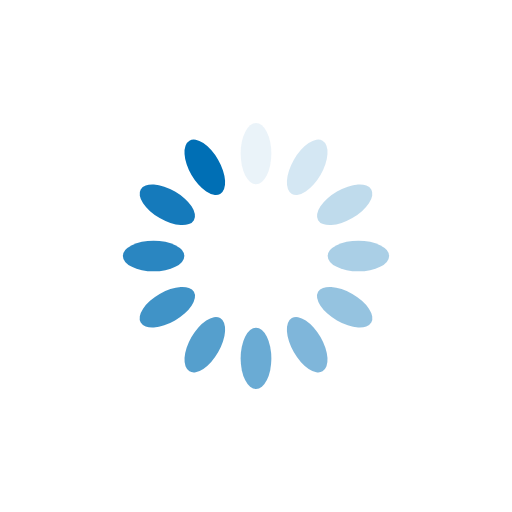
t = 0.00 s
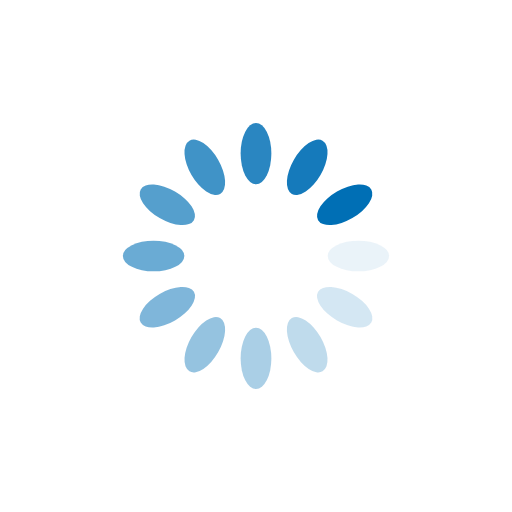
t = 0.25 s
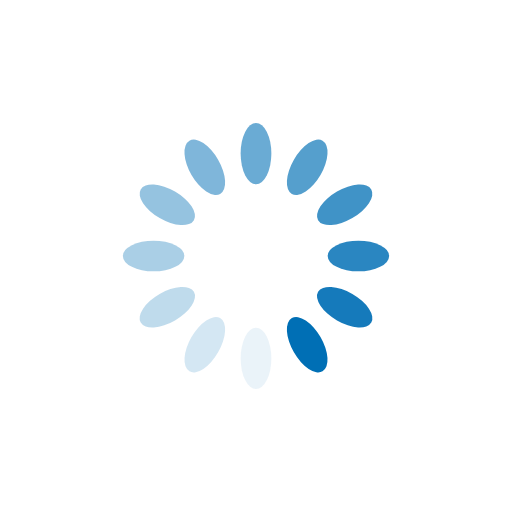
t = 0.50 s
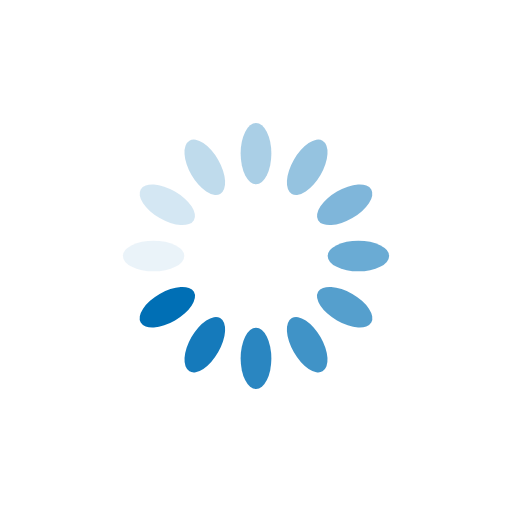
t = 0.75 s

The animated SVG that drew these frames (rendered in a browser with its animation timeline set to each time). Animation: 12 SMIL elements (animate=12); one cycle of 1.00 s, repeats indefinitely.

<?xml version="1.0" encoding="utf-8"?>
<svg xmlns="http://www.w3.org/2000/svg" xmlns:xlink="http://www.w3.org/1999/xlink" style="margin: auto; background: transparent; display: block; shape-rendering: auto;" width="20px" height="20px" viewBox="0 0 100 100" preserveAspectRatio="xMidYMid">
<g transform="rotate(0 50 50)">
  <rect x="47" y="24" rx="3" ry="6" width="6" height="12" fill="#006fb5">
    <animate attributeName="opacity" values="1;0" keyTimes="0;1" dur="1s" begin="-0.9166666666666666s" repeatCount="indefinite"></animate>
  </rect>
</g><g transform="rotate(30 50 50)">
  <rect x="47" y="24" rx="3" ry="6" width="6" height="12" fill="#006fb5">
    <animate attributeName="opacity" values="1;0" keyTimes="0;1" dur="1s" begin="-0.8333333333333334s" repeatCount="indefinite"></animate>
  </rect>
</g><g transform="rotate(60 50 50)">
  <rect x="47" y="24" rx="3" ry="6" width="6" height="12" fill="#006fb5">
    <animate attributeName="opacity" values="1;0" keyTimes="0;1" dur="1s" begin="-0.75s" repeatCount="indefinite"></animate>
  </rect>
</g><g transform="rotate(90 50 50)">
  <rect x="47" y="24" rx="3" ry="6" width="6" height="12" fill="#006fb5">
    <animate attributeName="opacity" values="1;0" keyTimes="0;1" dur="1s" begin="-0.6666666666666666s" repeatCount="indefinite"></animate>
  </rect>
</g><g transform="rotate(120 50 50)">
  <rect x="47" y="24" rx="3" ry="6" width="6" height="12" fill="#006fb5">
    <animate attributeName="opacity" values="1;0" keyTimes="0;1" dur="1s" begin="-0.5833333333333334s" repeatCount="indefinite"></animate>
  </rect>
</g><g transform="rotate(150 50 50)">
  <rect x="47" y="24" rx="3" ry="6" width="6" height="12" fill="#006fb5">
    <animate attributeName="opacity" values="1;0" keyTimes="0;1" dur="1s" begin="-0.5s" repeatCount="indefinite"></animate>
  </rect>
</g><g transform="rotate(180 50 50)">
  <rect x="47" y="24" rx="3" ry="6" width="6" height="12" fill="#006fb5">
    <animate attributeName="opacity" values="1;0" keyTimes="0;1" dur="1s" begin="-0.4166666666666667s" repeatCount="indefinite"></animate>
  </rect>
</g><g transform="rotate(210 50 50)">
  <rect x="47" y="24" rx="3" ry="6" width="6" height="12" fill="#006fb5">
    <animate attributeName="opacity" values="1;0" keyTimes="0;1" dur="1s" begin="-0.3333333333333333s" repeatCount="indefinite"></animate>
  </rect>
</g><g transform="rotate(240 50 50)">
  <rect x="47" y="24" rx="3" ry="6" width="6" height="12" fill="#006fb5">
    <animate attributeName="opacity" values="1;0" keyTimes="0;1" dur="1s" begin="-0.25s" repeatCount="indefinite"></animate>
  </rect>
</g><g transform="rotate(270 50 50)">
  <rect x="47" y="24" rx="3" ry="6" width="6" height="12" fill="#006fb5">
    <animate attributeName="opacity" values="1;0" keyTimes="0;1" dur="1s" begin="-0.16666666666666666s" repeatCount="indefinite"></animate>
  </rect>
</g><g transform="rotate(300 50 50)">
  <rect x="47" y="24" rx="3" ry="6" width="6" height="12" fill="#006fb5">
    <animate attributeName="opacity" values="1;0" keyTimes="0;1" dur="1s" begin="-0.08333333333333333s" repeatCount="indefinite"></animate>
  </rect>
</g><g transform="rotate(330 50 50)">
  <rect x="47" y="24" rx="3" ry="6" width="6" height="12" fill="#006fb5">
    <animate attributeName="opacity" values="1;0" keyTimes="0;1" dur="1s" begin="0s" repeatCount="indefinite"></animate>
  </rect>
</g>
<!-- [ldio] generated by https://loading.io/ --></svg>
